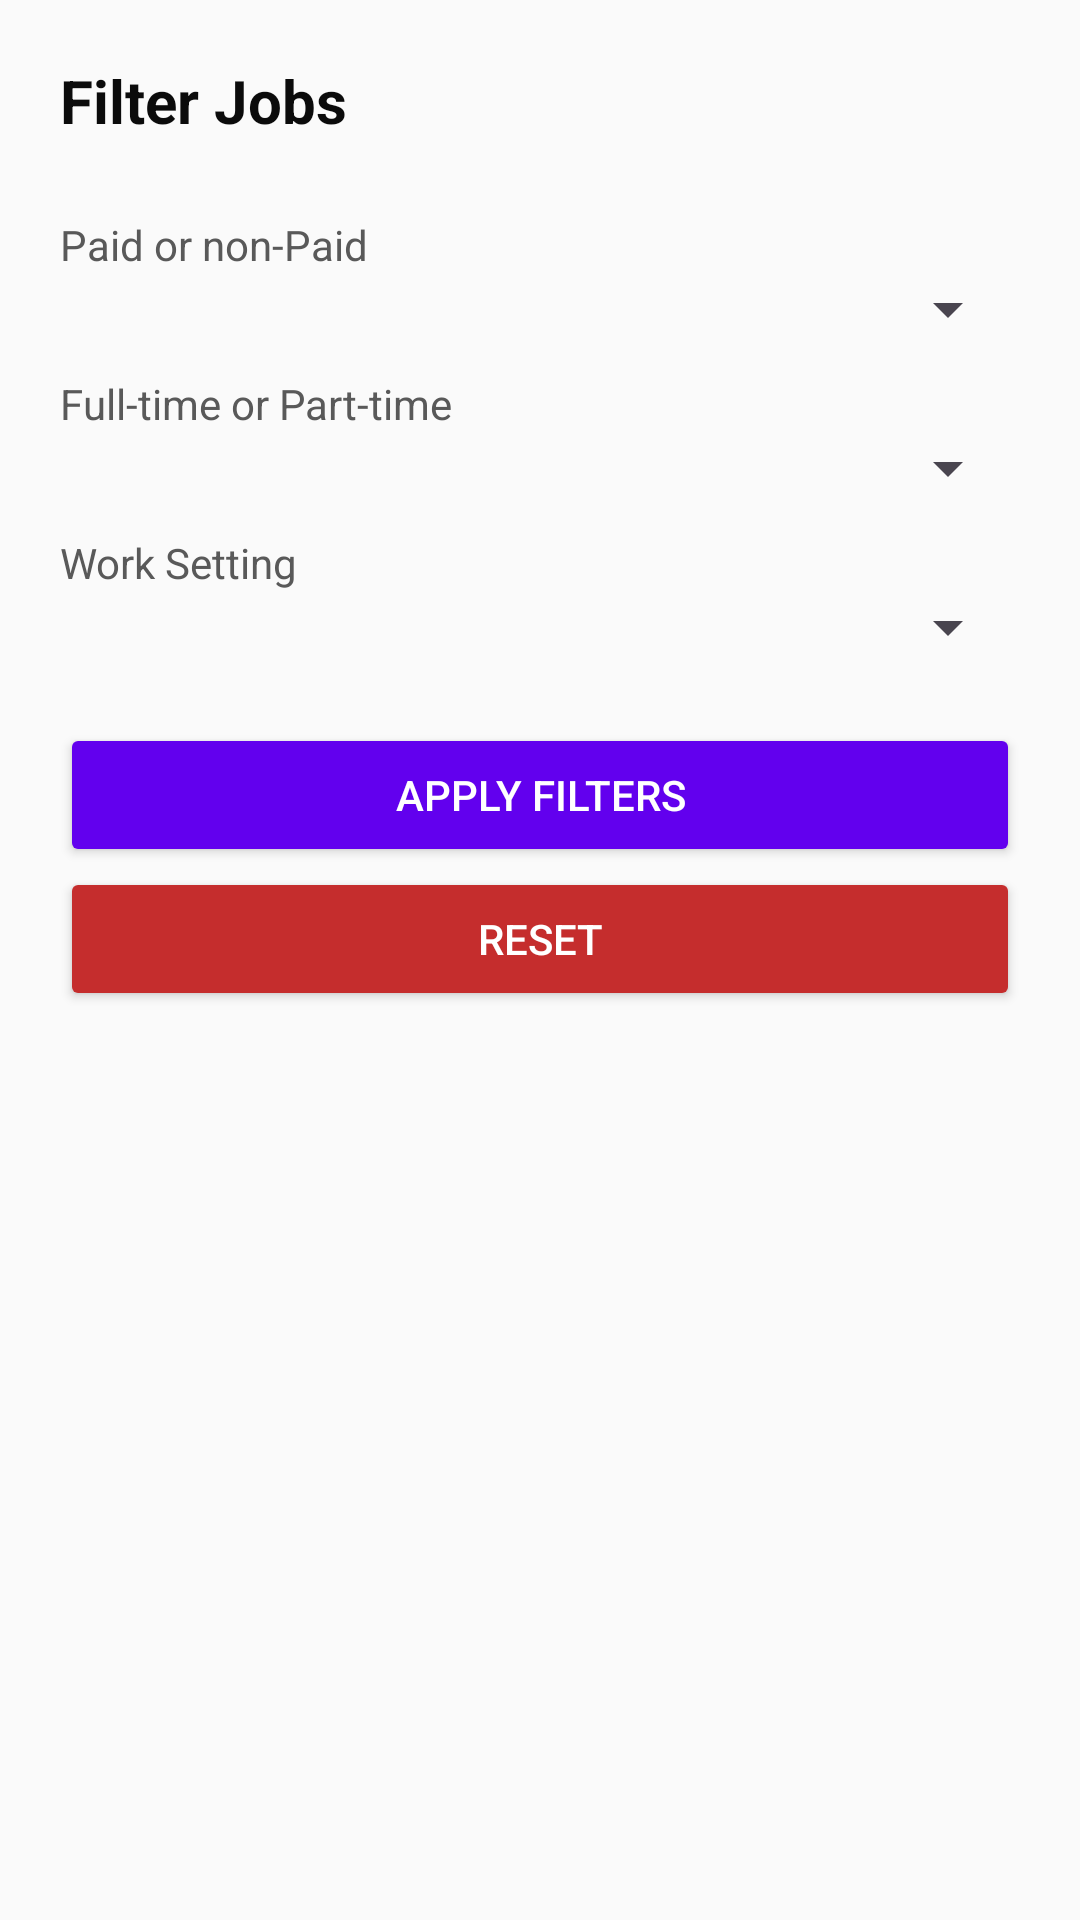

Android layout source for this screen:
<!-- AndroidManifest.xml: application theme Theme.InternConnect -->
<!-- res/layout/filter_dialog.xml -->
<?xml version="1.0" encoding="utf-8"?>
<LinearLayout xmlns:android="http://schemas.android.com/apk/res/android"
    android:layout_width="match_parent"
    android:layout_height="wrap_content"
    android:orientation="vertical"
    android:padding="20dp"
    style="@style/SCREEN">

    <TextView
        android:layout_width="wrap_content"
        android:layout_height="wrap_content"
        android:text="Filter Jobs"
        android:textSize="20sp"
        android:textStyle="bold"
        style="@style/TEXT"
        android:layout_marginBottom="15dp"/>


    <TextView
        android:layout_width="wrap_content"
        android:layout_height="wrap_content"
        android:text="Paid or non-Paid"
        style="@style/SUB_TEXT"
        android:layout_marginTop="10dp"/>

    <Spinner
        android:id="@+id/spinner_paid"
        android:layout_width="match_parent"
        android:layout_height="wrap_content"
        />

    <TextView
        android:layout_width="wrap_content"
        android:layout_height="wrap_content"
        android:text="Full-time or Part-time"
        style="@style/SUB_TEXT"
        android:layout_marginTop="10dp"/>

    <Spinner
        android:id="@+id/spinner_fulltime"
        android:layout_width="match_parent"
        android:layout_height="wrap_content"
        />



    <TextView
        android:layout_width="wrap_content"
        android:layout_height="wrap_content"
        android:text="Work Setting"
        style="@style/SUB_TEXT"
        android:layout_marginTop="10dp"/>

    <Spinner
        android:id="@+id/spinner_work_type"
        android:layout_width="match_parent"
        android:layout_height="wrap_content"
        />

    <Button
        android:id="@+id/btn_apply_filter"
        android:layout_width="match_parent"
        android:layout_height="wrap_content"
        android:text="Apply Filters"
        android:layout_marginTop="20dp"
        style="@style/BUTTTON"/>

    <Button
        android:id="@+id/btn_reset_filter"
        android:layout_width="match_parent"
        android:layout_height="wrap_content"
        android:text="Reset"
        style="@style/ITEM_RED_BUTTON"
        android:backgroundTint="#C52D2D"/>

</LinearLayout>
<!-- resources referenced by this layout -->
<resources>
  <style name="BUTTTON">
          <item name="android:backgroundTint">@color/design_default_color_primary</item>
          <item name="android:textColor">#FFF</item>
          <item name="cornerRadius">10dp</item>
      </style>
  <style name="ITEM_RED_BUTTON">
          <item name="android:backgroundTint">@color/item_red</item>
          <item name="android:textColor">#FFF</item>
          <item name="cornerRadius">10dp</item>
      </style>
  <style name="SCREEN">
          <item name="android:background">#FAFAFA</item>
      </style>
  <style name="SUB_TEXT">
          <item name="android:textColor">#595959</item>
      </style>
  <style name="TEXT">
          <item name="android:textColor">#0B0B0B</item>
      </style>
  <style name="Theme.InternConnect" parent="Base.Theme.InternConnect" />
  <color name="item_red">#B82C21</color>
  <style name="Base.Theme.InternConnect" parent="Theme.Material3.DayNight.NoActionBar">
          
          
      </style>
</resources>
